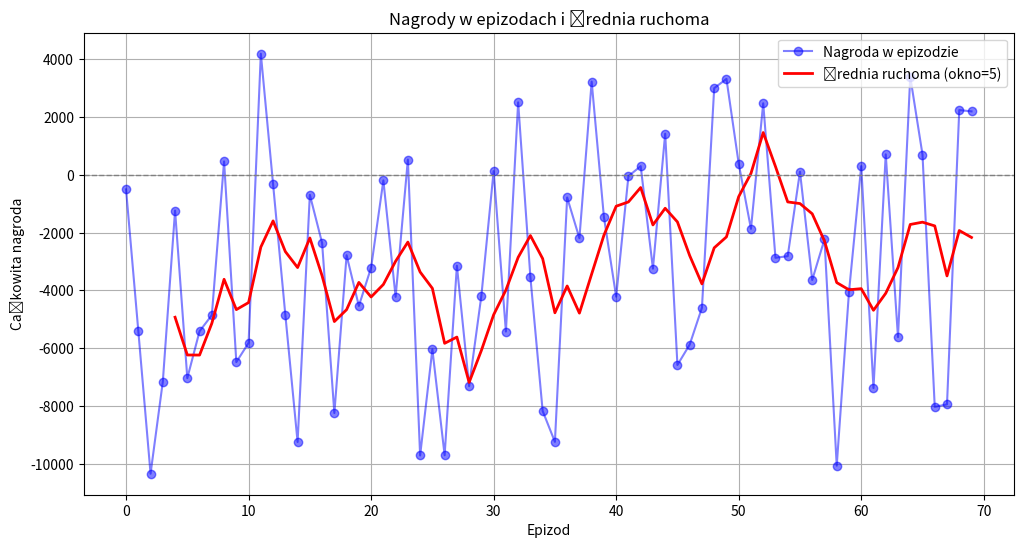

Here is the Python script that generated this plot:
import matplotlib.pyplot as plt
import numpy as np

# 📌 Dane: numery epizodów i całkowite nagrody
epizody = np.arange(70)  # 70 epizodów (od 0 do 69)
nagrody = np.array([
    -501.67, -5395.62, -10339.80, -7155.89, -1235.59, -7031.86, -5408.12, -4854.07, 
    464.86, -6478.20, -5813.37, 4191.67, np.nan, -4844.53, -9241.51, -691.19, 
    -2356.27, -8240.08, -2781.40, -4535.22, -3207.60, -192.27, -4219.77, 
    528.25, -9709.00, -6036.71, -9701.22, -3142.09, -7311.79, -4177.59, 
    130.31, -5420.81, 2508.91, -3541.30, -8167.81, -9237.50, -782.51, 
    -2190.51, 3226.94, -1459.98, -4213.82, -45.82, 301.71, -3243.16, 1424.40, 
    -6577.16, -5872.28, -4598.56, 2999.50, 3320.26, 391.79, -1867.00, 2476.50, 
    -2869.00, -2811.86, 107.61, -3636.69, -2231.96, -10061.57, -4056.09, 302.33,
    -7377.61, 710.04, -5611.81, 3395.99, 703.75, -8026.46, -7940.11, 2242.24, 2196.64
])

# 📌 Usunięcie wartości NaN poprzez interpolację prostym sposobem
for i in range(1, len(nagrody) - 1):
    if np.isnan(nagrody[i]):
        nagrody[i] = (nagrody[i - 1] + nagrody[i + 1]) / 2

# 📌 Obliczenie średniej ruchomej (okno = 5 epizodów)
window_size = 5
srednia_ruchoma = np.convolve(nagrody, np.ones(window_size)/window_size, mode='valid')

# 📌 Wykres nagród w epizodach
plt.figure(figsize=(12, 6))
plt.plot(epizody, nagrody, marker='o', linestyle='-', color='b', alpha=0.5, label="Nagroda w epizodzie")

# 📌 Wykres średniej ruchomej (mniej punktów, ponieważ convolution skraca listę)
plt.plot(epizody[window_size-1:], srednia_ruchoma, linestyle='-', color='r', linewidth=2, label=f"Średnia ruchoma (okno={window_size})")

# 📌 Oznaczenia wykresu
plt.axhline(y=0, color='gray', linestyle='--', linewidth=1)  # Linia pozioma dla nagrody 0
plt.xlabel("Epizod")
plt.ylabel("Całkowita nagroda")
plt.title("Nagrody w epizodach i średnia ruchoma")
plt.legend()
plt.grid(True)
plt.show()
